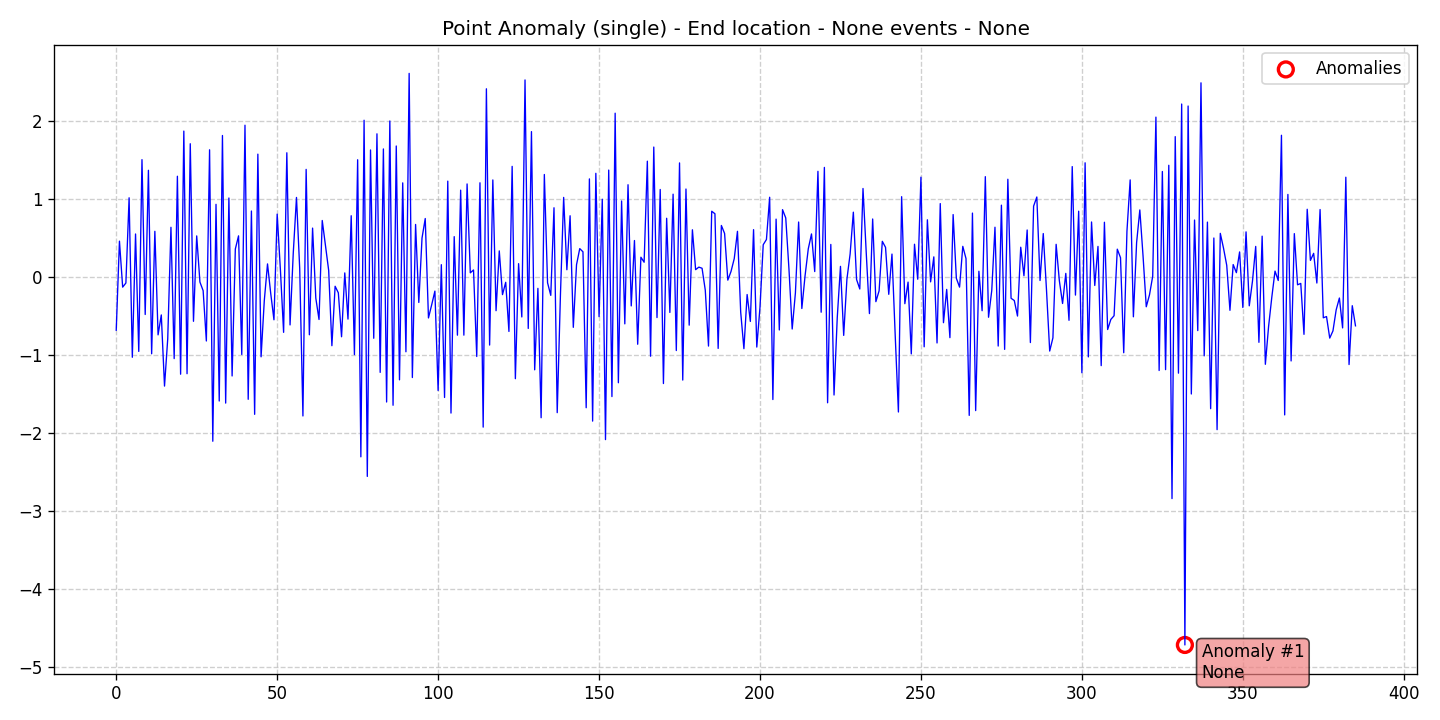

Data behind this chart, as committed beside it:
data, stationary, det_lin_up, det_lin_down, det_quad, det_cubic, det_exp, det_damped, stoc_trend, volatility, single_seas, multiple_seas, point_anom_single, point_anom_multi, collect_anom, context_anom, mean_shift, var_shift, trend_shift, date, is_break, is_anomaly, is_multi, location_beginning
-0.6836, 0, 0, 0, 0, 0, 0, 0, 0, 0, 0, 0, 1, 0, 0, 0, 0, 0, 0, 2020-01-01, 0, 0, 0, 0
0.4581, 0, 0, 0, 0, 0, 0, 0, 0, 0, 0, 0, 1, 0, 0, 0, 0, 0, 0, 2020-01-02, 0, 0, 0, 0
-0.1312, 0, 0, 0, 0, 0, 0, 0, 0, 0, 0, 0, 1, 0, 0, 0, 0, 0, 0, 2020-01-03, 0, 0, 0, 0
-0.07843, 0, 0, 0, 0, 0, 0, 0, 0, 0, 0, 0, 1, 0, 0, 0, 0, 0, 0, 2020-01-04, 0, 0, 0, 0
1.014, 0, 0, 0, 0, 0, 0, 0, 0, 0, 0, 0, 1, 0, 0, 0, 0, 0, 0, 2020-01-05, 0, 0, 0, 0
-1.03, 0, 0, 0, 0, 0, 0, 0, 0, 0, 0, 0, 1, 0, 0, 0, 0, 0, 0, 2020-01-06, 0, 0, 0, 0
0.5499, 0, 0, 0, 0, 0, 0, 0, 0, 0, 0, 0, 1, 0, 0, 0, 0, 0, 0, 2020-01-07, 0, 0, 0, 0
-0.9549, 0, 0, 0, 0, 0, 0, 0, 0, 0, 0, 0, 1, 0, 0, 0, 0, 0, 0, 2020-01-08, 0, 0, 0, 0
1.503, 0, 0, 0, 0, 0, 0, 0, 0, 0, 0, 0, 1, 0, 0, 0, 0, 0, 0, 2020-01-09, 0, 0, 0, 0
-0.4817, 0, 0, 0, 0, 0, 0, 0, 0, 0, 0, 0, 1, 0, 0, 0, 0, 0, 0, 2020-01-10, 0, 0, 0, 0
1.366, 0, 0, 0, 0, 0, 0, 0, 0, 0, 0, 0, 1, 0, 0, 0, 0, 0, 0, 2020-01-11, 0, 0, 0, 0
-0.9852, 0, 0, 0, 0, 0, 0, 0, 0, 0, 0, 0, 1, 0, 0, 0, 0, 0, 0, 2020-01-12, 0, 0, 0, 0
0.5842, 0, 0, 0, 0, 0, 0, 0, 0, 0, 0, 0, 1, 0, 0, 0, 0, 0, 0, 2020-01-13, 0, 0, 0, 0
-0.7427, 0, 0, 0, 0, 0, 0, 0, 0, 0, 0, 0, 1, 0, 0, 0, 0, 0, 0, 2020-01-14, 0, 0, 0, 0
-0.4874, 0, 0, 0, 0, 0, 0, 0, 0, 0, 0, 0, 1, 0, 0, 0, 0, 0, 0, 2020-01-15, 0, 0, 0, 0
-1.399, 0, 0, 0, 0, 0, 0, 0, 0, 0, 0, 0, 1, 0, 0, 0, 0, 0, 0, 2020-01-16, 0, 0, 0, 0
-0.7935, 0, 0, 0, 0, 0, 0, 0, 0, 0, 0, 0, 1, 0, 0, 0, 0, 0, 0, 2020-01-17, 0, 0, 0, 0
0.6355, 0, 0, 0, 0, 0, 0, 0, 0, 0, 0, 0, 1, 0, 0, 0, 0, 0, 0, 2020-01-18, 0, 0, 0, 0
-1.047, 0, 0, 0, 0, 0, 0, 0, 0, 0, 0, 0, 1, 0, 0, 0, 0, 0, 0, 2020-01-19, 0, 0, 0, 0
1.29, 0, 0, 0, 0, 0, 0, 0, 0, 0, 0, 0, 1, 0, 0, 0, 0, 0, 0, 2020-01-20, 0, 0, 0, 0
-1.247, 0, 0, 0, 0, 0, 0, 0, 0, 0, 0, 0, 1, 0, 0, 0, 0, 0, 0, 2020-01-21, 0, 0, 0, 0
1.869, 0, 0, 0, 0, 0, 0, 0, 0, 0, 0, 0, 1, 0, 0, 0, 0, 0, 0, 2020-01-22, 0, 0, 0, 0
-1.241, 0, 0, 0, 0, 0, 0, 0, 0, 0, 0, 0, 1, 0, 0, 0, 0, 0, 0, 2020-01-23, 0, 0, 0, 0
1.706, 0, 0, 0, 0, 0, 0, 0, 0, 0, 0, 0, 1, 0, 0, 0, 0, 0, 0, 2020-01-24, 0, 0, 0, 0
-0.569, 0, 0, 0, 0, 0, 0, 0, 0, 0, 0, 0, 1, 0, 0, 0, 0, 0, 0, 2020-01-25, 0, 0, 0, 0
0.5253, 0, 0, 0, 0, 0, 0, 0, 0, 0, 0, 0, 1, 0, 0, 0, 0, 0, 0, 2020-01-26, 0, 0, 0, 0
-0.06581, 0, 0, 0, 0, 0, 0, 0, 0, 0, 0, 0, 1, 0, 0, 0, 0, 0, 0, 2020-01-27, 0, 0, 0, 0
-0.1763, 0, 0, 0, 0, 0, 0, 0, 0, 0, 0, 0, 1, 0, 0, 0, 0, 0, 0, 2020-01-28, 0, 0, 0, 0
-0.8213, 0, 0, 0, 0, 0, 0, 0, 0, 0, 0, 0, 1, 0, 0, 0, 0, 0, 0, 2020-01-29, 0, 0, 0, 0
1.629, 0, 0, 0, 0, 0, 0, 0, 0, 0, 0, 0, 1, 0, 0, 0, 0, 0, 0, 2020-01-30, 0, 0, 0, 0
-2.106, 0, 0, 0, 0, 0, 0, 0, 0, 0, 0, 0, 1, 0, 0, 0, 0, 0, 0, 2020-01-31, 0, 0, 0, 0
0.9299, 0, 0, 0, 0, 0, 0, 0, 0, 0, 0, 0, 1, 0, 0, 0, 0, 0, 0, 2020-02-01, 0, 0, 0, 0
-1.59, 0, 0, 0, 0, 0, 0, 0, 0, 0, 0, 0, 1, 0, 0, 0, 0, 0, 0, 2020-02-02, 0, 0, 0, 0
1.812, 0, 0, 0, 0, 0, 0, 0, 0, 0, 0, 0, 1, 0, 0, 0, 0, 0, 0, 2020-02-03, 0, 0, 0, 0
-1.617, 0, 0, 0, 0, 0, 0, 0, 0, 0, 0, 0, 1, 0, 0, 0, 0, 0, 0, 2020-02-04, 0, 0, 0, 0
1.011, 0, 0, 0, 0, 0, 0, 0, 0, 0, 0, 0, 1, 0, 0, 0, 0, 0, 0, 2020-02-05, 0, 0, 0, 0
-1.27, 0, 0, 0, 0, 0, 0, 0, 0, 0, 0, 0, 1, 0, 0, 0, 0, 0, 0, 2020-02-06, 0, 0, 0, 0
0.3573, 0, 0, 0, 0, 0, 0, 0, 0, 0, 0, 0, 1, 0, 0, 0, 0, 0, 0, 2020-02-07, 0, 0, 0, 0
0.526, 0, 0, 0, 0, 0, 0, 0, 0, 0, 0, 0, 1, 0, 0, 0, 0, 0, 0, 2020-02-08, 0, 0, 0, 0
-0.9944, 0, 0, 0, 0, 0, 0, 0, 0, 0, 0, 0, 1, 0, 0, 0, 0, 0, 0, 2020-02-09, 0, 0, 0, 0
1.944, 0, 0, 0, 0, 0, 0, 0, 0, 0, 0, 0, 1, 0, 0, 0, 0, 0, 0, 2020-02-10, 0, 0, 0, 0
-1.569, 0, 0, 0, 0, 0, 0, 0, 0, 0, 0, 0, 1, 0, 0, 0, 0, 0, 0, 2020-02-11, 0, 0, 0, 0
0.8443, 0, 0, 0, 0, 0, 0, 0, 0, 0, 0, 0, 1, 0, 0, 0, 0, 0, 0, 2020-02-12, 0, 0, 0, 0
-1.761, 0, 0, 0, 0, 0, 0, 0, 0, 0, 0, 0, 1, 0, 0, 0, 0, 0, 0, 2020-02-13, 0, 0, 0, 0
1.573, 0, 0, 0, 0, 0, 0, 0, 0, 0, 0, 0, 1, 0, 0, 0, 0, 0, 0, 2020-02-14, 0, 0, 0, 0
-1.024, 0, 0, 0, 0, 0, 0, 0, 0, 0, 0, 0, 1, 0, 0, 0, 0, 0, 0, 2020-02-15, 0, 0, 0, 0
-0.3036, 0, 0, 0, 0, 0, 0, 0, 0, 0, 0, 0, 1, 0, 0, 0, 0, 0, 0, 2020-02-16, 0, 0, 0, 0
0.1665, 0, 0, 0, 0, 0, 0, 0, 0, 0, 0, 0, 1, 0, 0, 0, 0, 0, 0, 2020-02-17, 0, 0, 0, 0
-0.2133, 0, 0, 0, 0, 0, 0, 0, 0, 0, 0, 0, 1, 0, 0, 0, 0, 0, 0, 2020-02-18, 0, 0, 0, 0
-0.5496, 0, 0, 0, 0, 0, 0, 0, 0, 0, 0, 0, 1, 0, 0, 0, 0, 0, 0, 2020-02-19, 0, 0, 0, 0
0.8044, 0, 0, 0, 0, 0, 0, 0, 0, 0, 0, 0, 1, 0, 0, 0, 0, 0, 0, 2020-02-20, 0, 0, 0, 0
0.09346, 0, 0, 0, 0, 0, 0, 0, 0, 0, 0, 0, 1, 0, 0, 0, 0, 0, 0, 2020-02-21, 0, 0, 0, 0
-0.7105, 0, 0, 0, 0, 0, 0, 0, 0, 0, 0, 0, 1, 0, 0, 0, 0, 0, 0, 2020-02-22, 0, 0, 0, 0
1.591, 0, 0, 0, 0, 0, 0, 0, 0, 0, 0, 0, 1, 0, 0, 0, 0, 0, 0, 2020-02-23, 0, 0, 0, 0
-0.6155, 0, 0, 0, 0, 0, 0, 0, 0, 0, 0, 0, 1, 0, 0, 0, 0, 0, 0, 2020-02-24, 0, 0, 0, 0
0.3066, 0, 0, 0, 0, 0, 0, 0, 0, 0, 0, 0, 1, 0, 0, 0, 0, 0, 0, 2020-02-25, 0, 0, 0, 0
1.018, 0, 0, 0, 0, 0, 0, 0, 0, 0, 0, 0, 1, 0, 0, 0, 0, 0, 0, 2020-02-26, 0, 0, 0, 0
0.1067, 0, 0, 0, 0, 0, 0, 0, 0, 0, 0, 0, 1, 0, 0, 0, 0, 0, 0, 2020-02-27, 0, 0, 0, 0
-1.782, 0, 0, 0, 0, 0, 0, 0, 0, 0, 0, 0, 1, 0, 0, 0, 0, 0, 0, 2020-02-28, 0, 0, 0, 0
1.378, 0, 0, 0, 0, 0, 0, 0, 0, 0, 0, 0, 1, 0, 0, 0, 0, 0, 0, 2020-02-29, 0, 0, 0, 0
... 326 more rows
